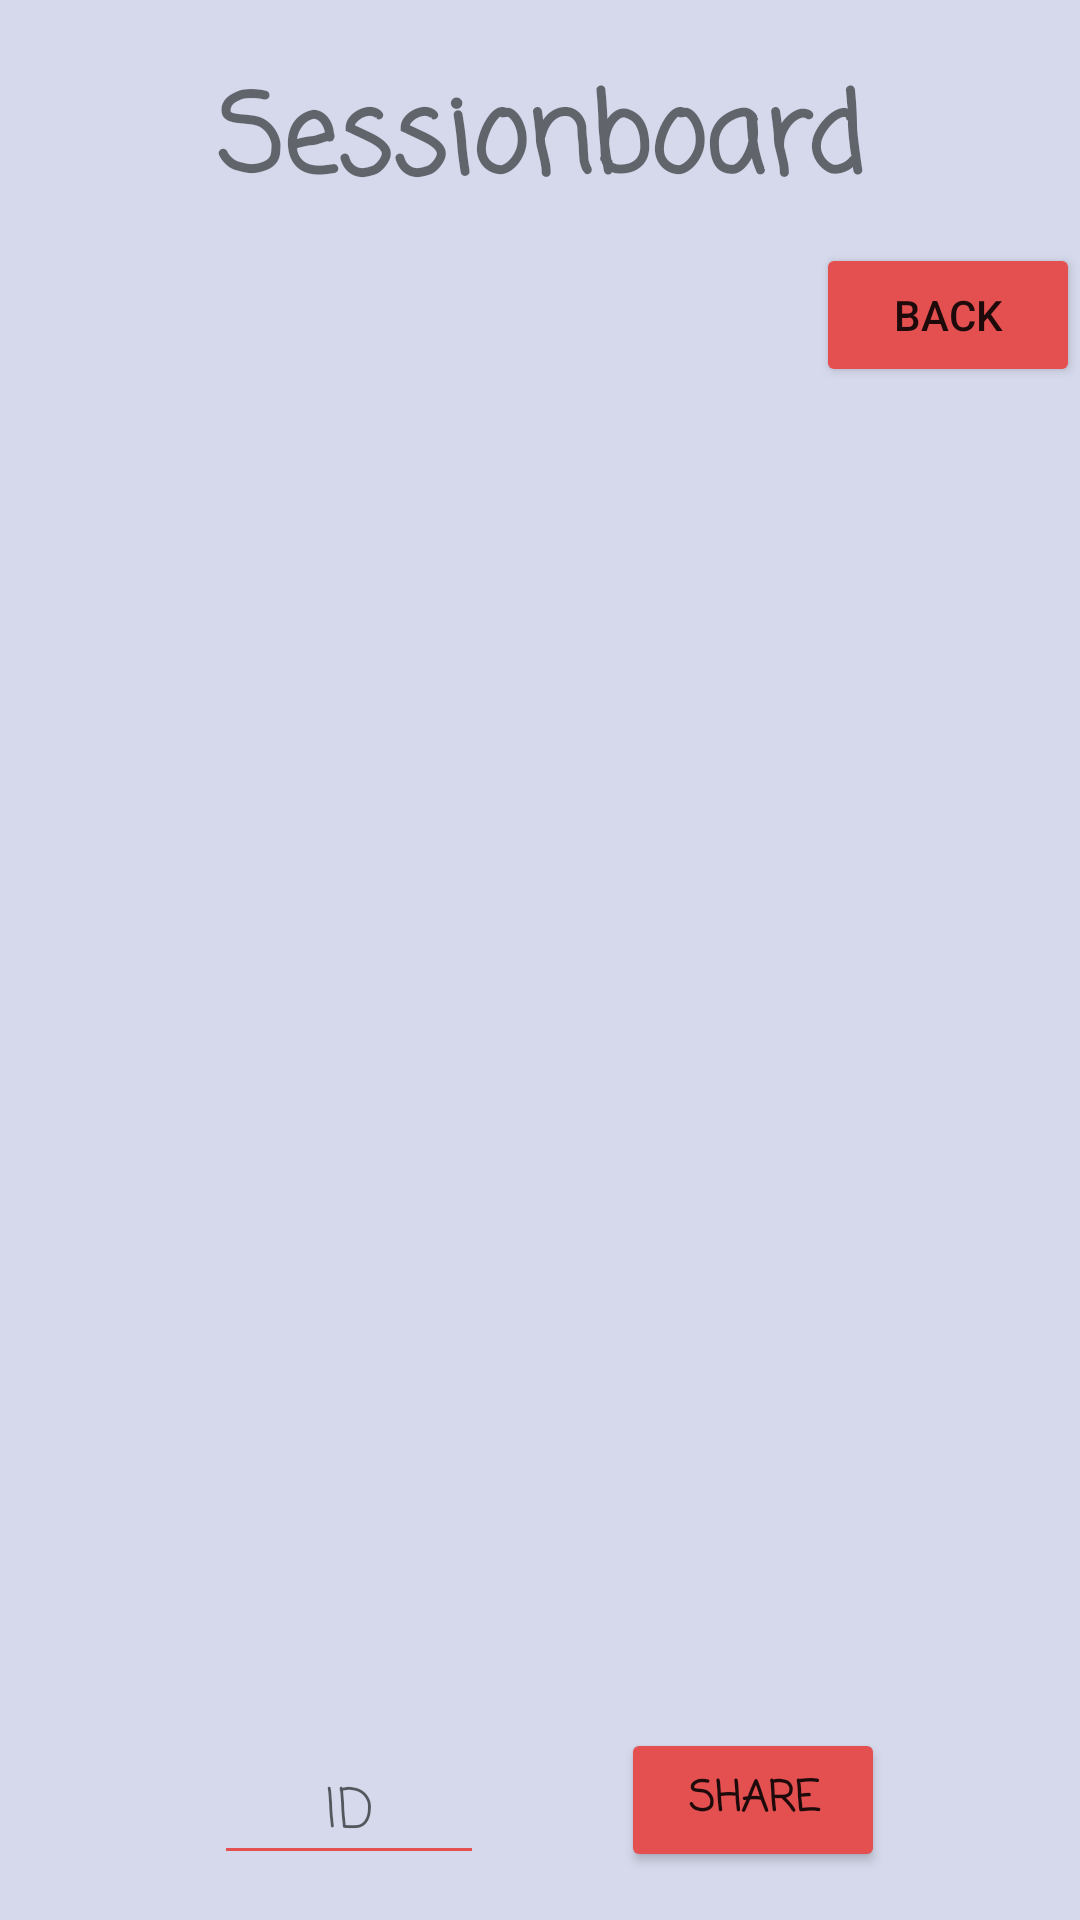

The Android layout XML behind this screen, and the referenced resources:
<!-- AndroidManifest.xml: application theme AppTheme -->
<!-- res/layout/activity_scoreboard.xml -->
<?xml version="1.0" encoding="utf-8"?>
<androidx.constraintlayout.widget.ConstraintLayout xmlns:android="http://schemas.android.com/apk/res/android"
    xmlns:app="http://schemas.android.com/apk/res-auto"
    xmlns:tools="http://schemas.android.com/tools"
    android:layout_width="match_parent"
    android:layout_height="match_parent"
    android:background="#FFD5D9EB"
    tools:context=".Scoreboard">

    <TextView
        android:id="@+id/title"
        android:layout_width="wrap_content"
        android:layout_height="wrap_content"
        android:layout_marginTop="20dp"
        android:layout_marginBottom="10dp"
        android:fontFamily="casual"
        android:text="@string/sessionboard"
        android:textAlignment="center"
        android:textAllCaps="false"
        android:textSize="36sp"
        android:textStyle="bold"
        app:layout_constraintBottom_toTopOf="@+id/lista"
        app:layout_constraintEnd_toEndOf="parent"
        app:layout_constraintStart_toStartOf="parent"
        app:layout_constraintTop_toTopOf="parent" />

    <ListView
        android:id="@+id/lista"
        android:layout_width="match_parent"
        android:layout_height="0dp"
        android:layout_marginTop="50dp"
        android:layout_marginBottom="20dp"
        android:divider="@android:color/background_dark"
        android:dividerHeight="1dp"
        app:layout_constraintBottom_toTopOf="@+id/share_id"
        app:layout_constraintEnd_toEndOf="parent"
        app:layout_constraintHorizontal_bias="0.0"
        app:layout_constraintStart_toStartOf="parent"
        app:layout_constraintTop_toBottomOf="@+id/title" />

    <EditText
        android:id="@+id/share_id"
        style="@style/Widget.AppCompat.AutoCompleteTextView"
        android:layout_width="90dp"
        android:layout_height="44dp"
        android:layout_marginTop="21dp"
        android:layout_marginBottom="15dp"
        android:backgroundTint="#E44F4F"
        android:ems="10"
        android:fontFamily="casual"
        android:hint="ID"
        android:inputType="number"
        android:selectAllOnFocus="false"
        android:textAlignment="center"
        app:layout_constraintBottom_toBottomOf="parent"
        app:layout_constraintEnd_toEndOf="parent"
        app:layout_constraintHorizontal_bias="0.264"
        app:layout_constraintStart_toStartOf="parent"
        app:layout_constraintTop_toBottomOf="@+id/lista" />

    <Button
        android:id="@+id/share"
        android:layout_width="wrap_content"
        android:layout_height="wrap_content"
        android:backgroundTint="#E44F4F"
        android:fontFamily="casual"
        android:text="@string/share"
        android:textStyle="bold"
        app:layout_constraintBottom_toBottomOf="parent"
        app:layout_constraintEnd_toEndOf="parent"
        app:layout_constraintHorizontal_bias="0.412"
        app:layout_constraintStart_toEndOf="@+id/share_id"
        app:layout_constraintTop_toBottomOf="@+id/lista"
        app:layout_constraintVertical_bias="0.692" />

    <Button
        android:id="@+id/back"
        android:layout_width="wrap_content"
        android:layout_height="wrap_content"
        android:backgroundTint="#E44F4F"
        android:text="@string/back"
        app:layout_constraintBottom_toTopOf="@+id/lista"
        app:layout_constraintEnd_toEndOf="parent"
        app:layout_constraintTop_toBottomOf="@+id/title" />
</androidx.constraintlayout.widget.ConstraintLayout>
<!-- resources referenced by this layout -->
<resources>
  <string name="back">Back</string>
  <string name="sessionboard">Sessionboard</string>
  <string name="share">Share</string>
  <style name="AppTheme" parent="Theme.AppCompat.Light.DarkActionBar">
          
  
      </style>
</resources>
